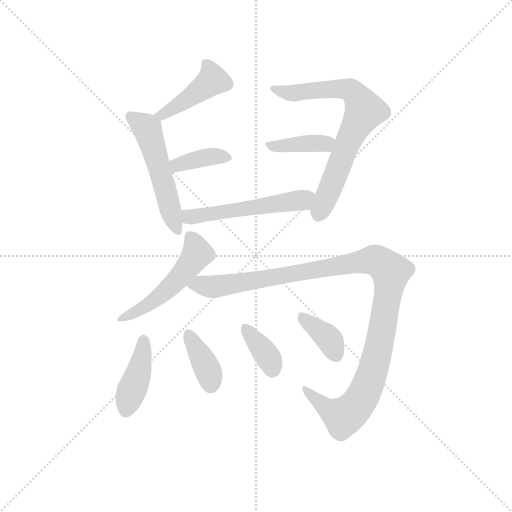
t = 0.00 s
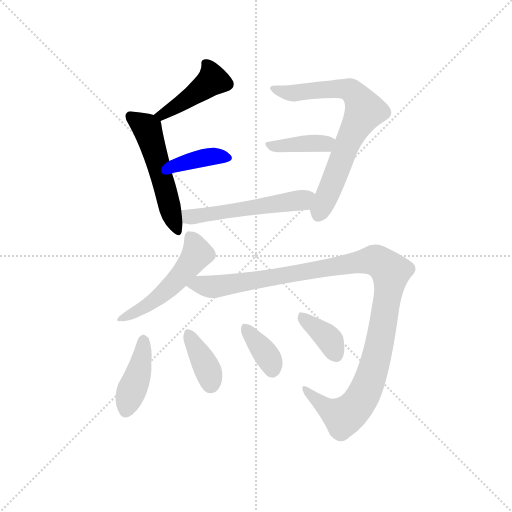
t = 1.73 s
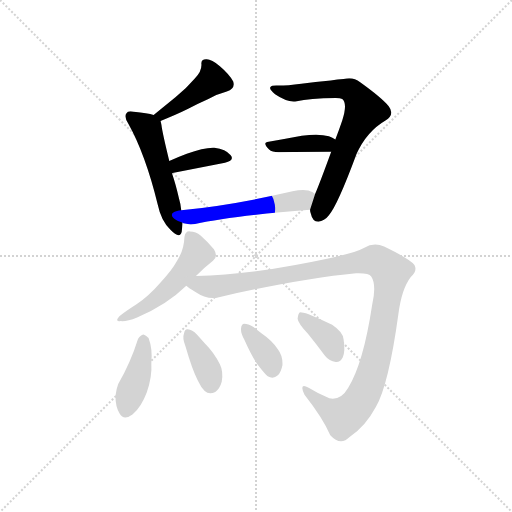
t = 3.47 s
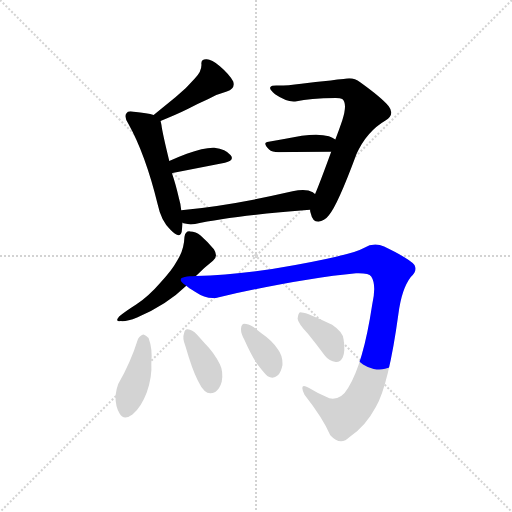
t = 5.20 s
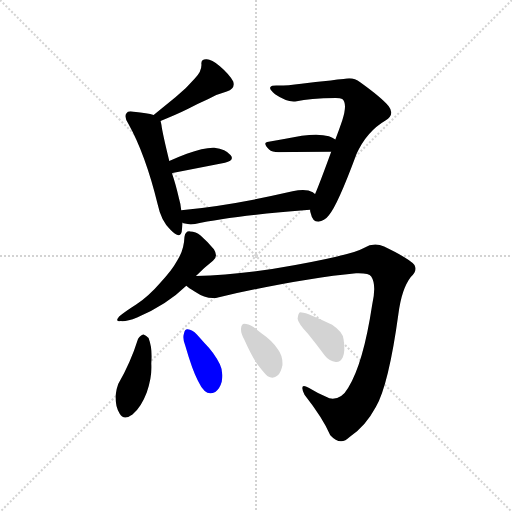
t = 6.93 s
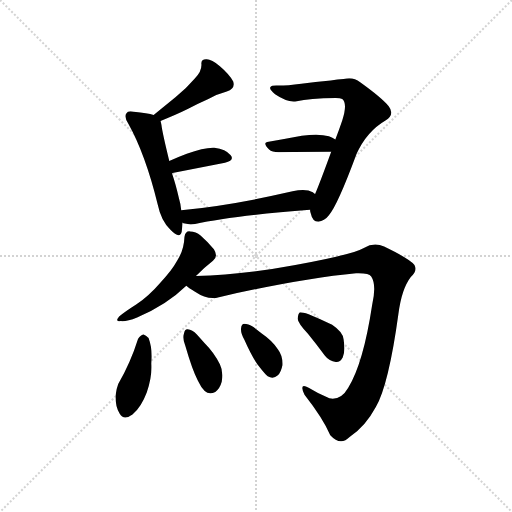
t = 8.67 s

The animated SVG that drew these frames (rendered in a browser with its animation timeline set to each time). Animation: 12 CSS @keyframes rules; one cycle of 8.67 s.

<svg version="1.1" viewBox="0 0 1024 1024" xmlns="http://www.w3.org/2000/svg">
  <g stroke="lightgray" stroke-dasharray="1,1" stroke-width="1" transform="scale(4, 4)">
    <line x1="0" y1="0" x2="256" y2="256"></line>
    <line x1="256" y1="0" x2="0" y2="256"></line>
    <line x1="128" y1="0" x2="128" y2="256"></line>
    <line x1="0" y1="128" x2="256" y2="128"></line>
  </g>
  <g transform="scale(0.92, -0.92) translate(60, -850)">
    <style type="text/css">
      
        @keyframes keyframes0 {
          from {
            stroke: blue;
            stroke-dashoffset: 436;
            stroke-width: 128;
          }
          59% {
            animation-timing-function: step-end;
            stroke: blue;
            stroke-dashoffset: 0;
            stroke-width: 128;
          }
          to {
            stroke: black;
            stroke-width: 1024;
          }
        }
        #make-me-a-hanzi-animation-0 {
          animation: keyframes0 0.6048177083333334s both;
          animation-delay: 0s;
          animation-timing-function: linear;
        }
      
        @keyframes keyframes1 {
          from {
            stroke: blue;
            stroke-dashoffset: 529;
            stroke-width: 128;
          }
          63% {
            animation-timing-function: step-end;
            stroke: blue;
            stroke-dashoffset: 0;
            stroke-width: 128;
          }
          to {
            stroke: black;
            stroke-width: 1024;
          }
        }
        #make-me-a-hanzi-animation-1 {
          animation: keyframes1 0.6805013020833334s both;
          animation-delay: 0.6048177083333334s;
          animation-timing-function: linear;
        }
      
        @keyframes keyframes2 {
          from {
            stroke: blue;
            stroke-dashoffset: 374;
            stroke-width: 128;
          }
          55% {
            animation-timing-function: step-end;
            stroke: blue;
            stroke-dashoffset: 0;
            stroke-width: 128;
          }
          to {
            stroke: black;
            stroke-width: 1024;
          }
        }
        #make-me-a-hanzi-animation-2 {
          animation: keyframes2 0.5543619791666666s both;
          animation-delay: 1.2853190104166667s;
          animation-timing-function: linear;
        }
      
        @keyframes keyframes3 {
          from {
            stroke: blue;
            stroke-dashoffset: 727;
            stroke-width: 128;
          }
          70% {
            animation-timing-function: step-end;
            stroke: blue;
            stroke-dashoffset: 0;
            stroke-width: 128;
          }
          to {
            stroke: black;
            stroke-width: 1024;
          }
        }
        #make-me-a-hanzi-animation-3 {
          animation: keyframes3 0.8416341145833334s both;
          animation-delay: 1.8396809895833335s;
          animation-timing-function: linear;
        }
      
        @keyframes keyframes4 {
          from {
            stroke: blue;
            stroke-dashoffset: 391;
            stroke-width: 128;
          }
          56% {
            animation-timing-function: step-end;
            stroke: blue;
            stroke-dashoffset: 0;
            stroke-width: 128;
          }
          to {
            stroke: black;
            stroke-width: 1024;
          }
        }
        #make-me-a-hanzi-animation-4 {
          animation: keyframes4 0.5681966145833334s both;
          animation-delay: 2.681315104166667s;
          animation-timing-function: linear;
        }
      
        @keyframes keyframes5 {
          from {
            stroke: blue;
            stroke-dashoffset: 540;
            stroke-width: 128;
          }
          64% {
            animation-timing-function: step-end;
            stroke: blue;
            stroke-dashoffset: 0;
            stroke-width: 128;
          }
          to {
            stroke: black;
            stroke-width: 1024;
          }
        }
        #make-me-a-hanzi-animation-5 {
          animation: keyframes5 0.689453125s both;
          animation-delay: 3.2495117187500004s;
          animation-timing-function: linear;
        }
      
        @keyframes keyframes6 {
          from {
            stroke: blue;
            stroke-dashoffset: 513;
            stroke-width: 128;
          }
          63% {
            animation-timing-function: step-end;
            stroke: blue;
            stroke-dashoffset: 0;
            stroke-width: 128;
          }
          to {
            stroke: black;
            stroke-width: 1024;
          }
        }
        #make-me-a-hanzi-animation-6 {
          animation: keyframes6 0.66748046875s both;
          animation-delay: 3.9389648437500004s;
          animation-timing-function: linear;
        }
      
        @keyframes keyframes7 {
          from {
            stroke: blue;
            stroke-dashoffset: 1148;
            stroke-width: 128;
          }
          79% {
            animation-timing-function: step-end;
            stroke: blue;
            stroke-dashoffset: 0;
            stroke-width: 128;
          }
          to {
            stroke: black;
            stroke-width: 1024;
          }
        }
        #make-me-a-hanzi-animation-7 {
          animation: keyframes7 1.1842447916666667s both;
          animation-delay: 4.6064453125s;
          animation-timing-function: linear;
        }
      
        @keyframes keyframes8 {
          from {
            stroke: blue;
            stroke-dashoffset: 413;
            stroke-width: 128;
          }
          57% {
            animation-timing-function: step-end;
            stroke: blue;
            stroke-dashoffset: 0;
            stroke-width: 128;
          }
          to {
            stroke: black;
            stroke-width: 1024;
          }
        }
        #make-me-a-hanzi-animation-8 {
          animation: keyframes8 0.5861002604166666s both;
          animation-delay: 5.790690104166667s;
          animation-timing-function: linear;
        }
      
        @keyframes keyframes9 {
          from {
            stroke: blue;
            stroke-dashoffset: 378;
            stroke-width: 128;
          }
          55% {
            animation-timing-function: step-end;
            stroke: blue;
            stroke-dashoffset: 0;
            stroke-width: 128;
          }
          to {
            stroke: black;
            stroke-width: 1024;
          }
        }
        #make-me-a-hanzi-animation-9 {
          animation: keyframes9 0.5576171875s both;
          animation-delay: 6.376790364583334s;
          animation-timing-function: linear;
        }
      
        @keyframes keyframes10 {
          from {
            stroke: blue;
            stroke-dashoffset: 365;
            stroke-width: 128;
          }
          54% {
            animation-timing-function: step-end;
            stroke: blue;
            stroke-dashoffset: 0;
            stroke-width: 128;
          }
          to {
            stroke: black;
            stroke-width: 1024;
          }
        }
        #make-me-a-hanzi-animation-10 {
          animation: keyframes10 0.5470377604166666s both;
          animation-delay: 6.934407552083334s;
          animation-timing-function: linear;
        }
      
        @keyframes keyframes11 {
          from {
            stroke: blue;
            stroke-dashoffset: 372;
            stroke-width: 128;
          }
          55% {
            animation-timing-function: step-end;
            stroke: blue;
            stroke-dashoffset: 0;
            stroke-width: 128;
          }
          to {
            stroke: black;
            stroke-width: 1024;
          }
        }
        #make-me-a-hanzi-animation-11 {
          animation: keyframes11 0.552734375s both;
          animation-delay: 7.481445312500001s;
          animation-timing-function: linear;
        }
      
    </style>
    
      <path d="M 289 587 Q 326 602 348 613 Q 370 625 393 635 Q 411 645 433 651 Q 452 657 447 673 Q 438 689 418 706 Q 399 722 388 721 Q 376 721 378 709 Q 378 693 363 679 Q 344 657 322 639 L 274 600 C 251 581 261 576 289 587 Z" fill="lightgray"></path>
    
      <path d="M 334 393 Q 333 406 329 419 Q 322 450 314 473 L 308 500 Q 293 561 291 578 Q 290 584 289 587 C 287 597 287 597 274 600 Q 261 604 231 607 Q 218 610 215 604 Q 209 597 219 581 Q 256 515 283 405 Q 290 371 310 351 Q 331 329 335 346 Q 336 355 337 366 L 334 393 Z" fill="lightgray"></path>
    
      <path d="M 314 473 Q 314 474 315 474 L 429 496 Q 451 502 441 513 Q 431 526 406 529 Q 384 530 346 516 Q 327 509 308 500 C 281 487 286 462 314 473 Z" fill="lightgray"></path>
    
      <path d="M 614 394 Q 614 390 616 385 Q 619 369 632 368 Q 645 369 655 382 Q 674 404 715 515 Q 737 564 778 588 Q 799 601 785 619 Q 769 638 723 671 Q 707 684 687 678 Q 674 677 659 675 Q 625 672 595 668 Q 565 664 546 664 Q 531 665 528 661 Q 524 657 538 645 Q 566 626 585 630 Q 612 636 670 637 Q 680 637 684 635 Q 696 625 684 588 Q 677 567 669 547 L 660 520 Q 636 454 625 428 L 614 394 Z" fill="lightgray"></path>
    
      <path d="M 669 547 Q 663 551 655 554 Q 634 560 596 555 Q 559 548 524 542 Q 509 541 525 525 Q 531 519 546 519 Q 610 520 660 520 C 690 520 695 531 669 547 Z" fill="lightgray"></path>
    
      <path d="M 364 363 Q 443 381 614 394 C 644 396 650 411 625 428 Q 624 429 620 432 Q 605 441 576 434 Q 441 403 334 393 C 304 390 309 375 337 366 Q 338 365 342 364 Q 352 361 364 363 Z" fill="lightgray"></path>
    
      <path d="M 238 160 Q 302 187 345 229 L 366 250 Q 385 269 403 283 Q 415 292 405 308 Q 392 324 376 338 Q 366 347 353 347 Q 343 348 341 335 Q 340 307 325 283 Q 313 261 288 235 Q 264 207 236 188 Q 211 172 199 162 Q 189 150 203 152 Q 216 151 238 160 Z" fill="lightgray"></path>
    
      <path d="M 345 229 Q 349 225 364 216 Q 392 197 416 204 Q 591 244 714 256 Q 742 257 747 249 Q 759 231 749 187 Q 730 61 697 7 Q 681 -21 656 -16 Q 632 -6 611 7 Q 589 19 602 -8 Q 642 -59 658 -96 Q 680 -120 700 -100 Q 734 -78 757 -35 Q 785 14 806 167 Q 813 222 833 248 Q 848 261 841 274 Q 831 287 775 314 Q 753 324 731 311 Q 700 295 582 274 Q 464 252 366 250 C 336 249 320 246 345 229 Z" fill="lightgray"></path>
    
      <path d="M 240 113 Q 224 62 197 15 Q 193 5 191 -11 Q 191 -35 200 -49 Q 209 -65 228 -51 Q 247 -35 259 -3 Q 271 31 269 60 Q 272 91 263 115 Q 257 122 252 123 Q 245 122 240 113 Z" fill="lightgray"></path>
    
      <path d="M 343 98 Q 358 46 370 23 Q 377 8 385 0 Q 395 -9 408 -2 Q 418 5 422 20 Q 426 42 418 58 Q 406 83 385 104 L 368 123 Q 358 133 348 134 Q 342 135 340 125 Q 336 115 343 98 Z" fill="lightgray"></path>
    
      <path d="M 471 112 Q 490 69 505 51 Q 515 38 522 32 Q 534 25 544 34 Q 551 41 554 56 Q 555 77 544 91 Q 531 110 509 125 L 491 139 Q 479 146 471 146 Q 465 146 464 136 Q 463 126 471 112 Z" fill="lightgray"></path>
    
      <path d="M 609 125 Q 627 103 646 77 Q 656 64 670 63 Q 679 62 685 73 Q 691 85 687 112 Q 686 128 662 144 Q 638 156 611 167 Q 598 171 592 171 Q 588 168 587 157 Q 588 147 609 125 Z" fill="lightgray"></path>
    
    
      <clipPath id="make-me-a-hanzi-clip-0">
        <path d="M 289 587 Q 326 602 348 613 Q 370 625 393 635 Q 411 645 433 651 Q 452 657 447 673 Q 438 689 418 706 Q 399 722 388 721 Q 376 721 378 709 Q 378 693 363 679 Q 344 657 322 639 L 274 600 C 251 581 261 576 289 587 Z"></path>
      </clipPath>
      <path clip-path="url(#make-me-a-hanzi-clip-0)" d="M 390 709 L 399 693 L 400 673 L 293 599 L 282 602" fill="none" id="make-me-a-hanzi-animation-0" stroke-dasharray="308 616" stroke-linecap="round"></path>
    
      <clipPath id="make-me-a-hanzi-clip-1">
        <path d="M 334 393 Q 333 406 329 419 Q 322 450 314 473 L 308 500 Q 293 561 291 578 Q 290 584 289 587 C 287 597 287 597 274 600 Q 261 604 231 607 Q 218 610 215 604 Q 209 597 219 581 Q 256 515 283 405 Q 290 371 310 351 Q 331 329 335 346 Q 336 355 337 366 L 334 393 Z"></path>
      </clipPath>
      <path clip-path="url(#make-me-a-hanzi-clip-1)" d="M 224 597 L 261 569 L 323 351" fill="none" id="make-me-a-hanzi-animation-1" stroke-dasharray="401 802" stroke-linecap="round"></path>
    
      <clipPath id="make-me-a-hanzi-clip-2">
        <path d="M 314 473 Q 314 474 315 474 L 429 496 Q 451 502 441 513 Q 431 526 406 529 Q 384 530 346 516 Q 327 509 308 500 C 281 487 286 462 314 473 Z"></path>
      </clipPath>
      <path clip-path="url(#make-me-a-hanzi-clip-2)" d="M 321 483 L 333 494 L 390 508 L 433 506" fill="none" id="make-me-a-hanzi-animation-2" stroke-dasharray="246 492" stroke-linecap="round"></path>
    
      <clipPath id="make-me-a-hanzi-clip-3">
        <path d="M 614 394 Q 614 390 616 385 Q 619 369 632 368 Q 645 369 655 382 Q 674 404 715 515 Q 737 564 778 588 Q 799 601 785 619 Q 769 638 723 671 Q 707 684 687 678 Q 674 677 659 675 Q 625 672 595 668 Q 565 664 546 664 Q 531 665 528 661 Q 524 657 538 645 Q 566 626 585 630 Q 612 636 670 637 Q 680 637 684 635 Q 696 625 684 588 Q 677 567 669 547 L 660 520 Q 636 454 625 428 L 614 394 Z"></path>
      </clipPath>
      <path clip-path="url(#make-me-a-hanzi-clip-3)" d="M 533 658 L 573 648 L 697 656 L 724 629 L 733 609 L 697 544 L 633 385" fill="none" id="make-me-a-hanzi-animation-3" stroke-dasharray="599 1198" stroke-linecap="round"></path>
    
      <clipPath id="make-me-a-hanzi-clip-4">
        <path d="M 669 547 Q 663 551 655 554 Q 634 560 596 555 Q 559 548 524 542 Q 509 541 525 525 Q 531 519 546 519 Q 610 520 660 520 C 690 520 695 531 669 547 Z"></path>
      </clipPath>
      <path clip-path="url(#make-me-a-hanzi-clip-4)" d="M 524 533 L 647 538 L 658 543" fill="none" id="make-me-a-hanzi-animation-4" stroke-dasharray="263 526" stroke-linecap="round"></path>
    
      <clipPath id="make-me-a-hanzi-clip-5">
        <path d="M 364 363 Q 443 381 614 394 C 644 396 650 411 625 428 Q 624 429 620 432 Q 605 441 576 434 Q 441 403 334 393 C 304 390 309 375 337 366 Q 338 365 342 364 Q 352 361 364 363 Z"></path>
      </clipPath>
      <path clip-path="url(#make-me-a-hanzi-clip-5)" d="M 341 387 L 352 379 L 377 381 L 581 412 L 618 424" fill="none" id="make-me-a-hanzi-animation-5" stroke-dasharray="412 824" stroke-linecap="round"></path>
    
      <clipPath id="make-me-a-hanzi-clip-6">
        <path d="M 238 160 Q 302 187 345 229 L 366 250 Q 385 269 403 283 Q 415 292 405 308 Q 392 324 376 338 Q 366 347 353 347 Q 343 348 341 335 Q 340 307 325 283 Q 313 261 288 235 Q 264 207 236 188 Q 211 172 199 162 Q 189 150 203 152 Q 216 151 238 160 Z"></path>
      </clipPath>
      <path clip-path="url(#make-me-a-hanzi-clip-6)" d="M 352 336 L 368 297 L 343 263 L 269 191 L 207 160" fill="none" id="make-me-a-hanzi-animation-6" stroke-dasharray="385 770" stroke-linecap="round"></path>
    
      <clipPath id="make-me-a-hanzi-clip-7">
        <path d="M 345 229 Q 349 225 364 216 Q 392 197 416 204 Q 591 244 714 256 Q 742 257 747 249 Q 759 231 749 187 Q 730 61 697 7 Q 681 -21 656 -16 Q 632 -6 611 7 Q 589 19 602 -8 Q 642 -59 658 -96 Q 680 -120 700 -100 Q 734 -78 757 -35 Q 785 14 806 167 Q 813 222 833 248 Q 848 261 841 274 Q 831 287 775 314 Q 753 324 731 311 Q 700 295 582 274 Q 464 252 366 250 C 336 249 320 246 345 229 Z"></path>
      </clipPath>
      <path clip-path="url(#make-me-a-hanzi-clip-7)" d="M 353 232 L 420 228 L 729 282 L 751 285 L 770 278 L 789 259 L 782 199 L 755 62 L 727 -14 L 714 -34 L 687 -56 L 657 -42 L 603 1" fill="none" id="make-me-a-hanzi-animation-7" stroke-dasharray="1020 2040" stroke-linecap="round"></path>
    
      <clipPath id="make-me-a-hanzi-clip-8">
        <path d="M 240 113 Q 224 62 197 15 Q 193 5 191 -11 Q 191 -35 200 -49 Q 209 -65 228 -51 Q 247 -35 259 -3 Q 271 31 269 60 Q 272 91 263 115 Q 257 122 252 123 Q 245 122 240 113 Z"></path>
      </clipPath>
      <path clip-path="url(#make-me-a-hanzi-clip-8)" d="M 252 111 L 244 52 L 215 -41" fill="none" id="make-me-a-hanzi-animation-8" stroke-dasharray="285 570" stroke-linecap="round"></path>
    
      <clipPath id="make-me-a-hanzi-clip-9">
        <path d="M 343 98 Q 358 46 370 23 Q 377 8 385 0 Q 395 -9 408 -2 Q 418 5 422 20 Q 426 42 418 58 Q 406 83 385 104 L 368 123 Q 358 133 348 134 Q 342 135 340 125 Q 336 115 343 98 Z"></path>
      </clipPath>
      <path clip-path="url(#make-me-a-hanzi-clip-9)" d="M 350 124 L 393 43 L 398 13" fill="none" id="make-me-a-hanzi-animation-9" stroke-dasharray="250 500" stroke-linecap="round"></path>
    
      <clipPath id="make-me-a-hanzi-clip-10">
        <path d="M 471 112 Q 490 69 505 51 Q 515 38 522 32 Q 534 25 544 34 Q 551 41 554 56 Q 555 77 544 91 Q 531 110 509 125 L 491 139 Q 479 146 471 146 Q 465 146 464 136 Q 463 126 471 112 Z"></path>
      </clipPath>
      <path clip-path="url(#make-me-a-hanzi-clip-10)" d="M 474 137 L 524 72 L 532 46" fill="none" id="make-me-a-hanzi-animation-10" stroke-dasharray="237 474" stroke-linecap="round"></path>
    
      <clipPath id="make-me-a-hanzi-clip-11">
        <path d="M 609 125 Q 627 103 646 77 Q 656 64 670 63 Q 679 62 685 73 Q 691 85 687 112 Q 686 128 662 144 Q 638 156 611 167 Q 598 171 592 171 Q 588 168 587 157 Q 588 147 609 125 Z"></path>
      </clipPath>
      <path clip-path="url(#make-me-a-hanzi-clip-11)" d="M 595 162 L 652 117 L 671 78" fill="none" id="make-me-a-hanzi-animation-11" stroke-dasharray="244 488" stroke-linecap="round"></path>
    
  </g>
</svg>
